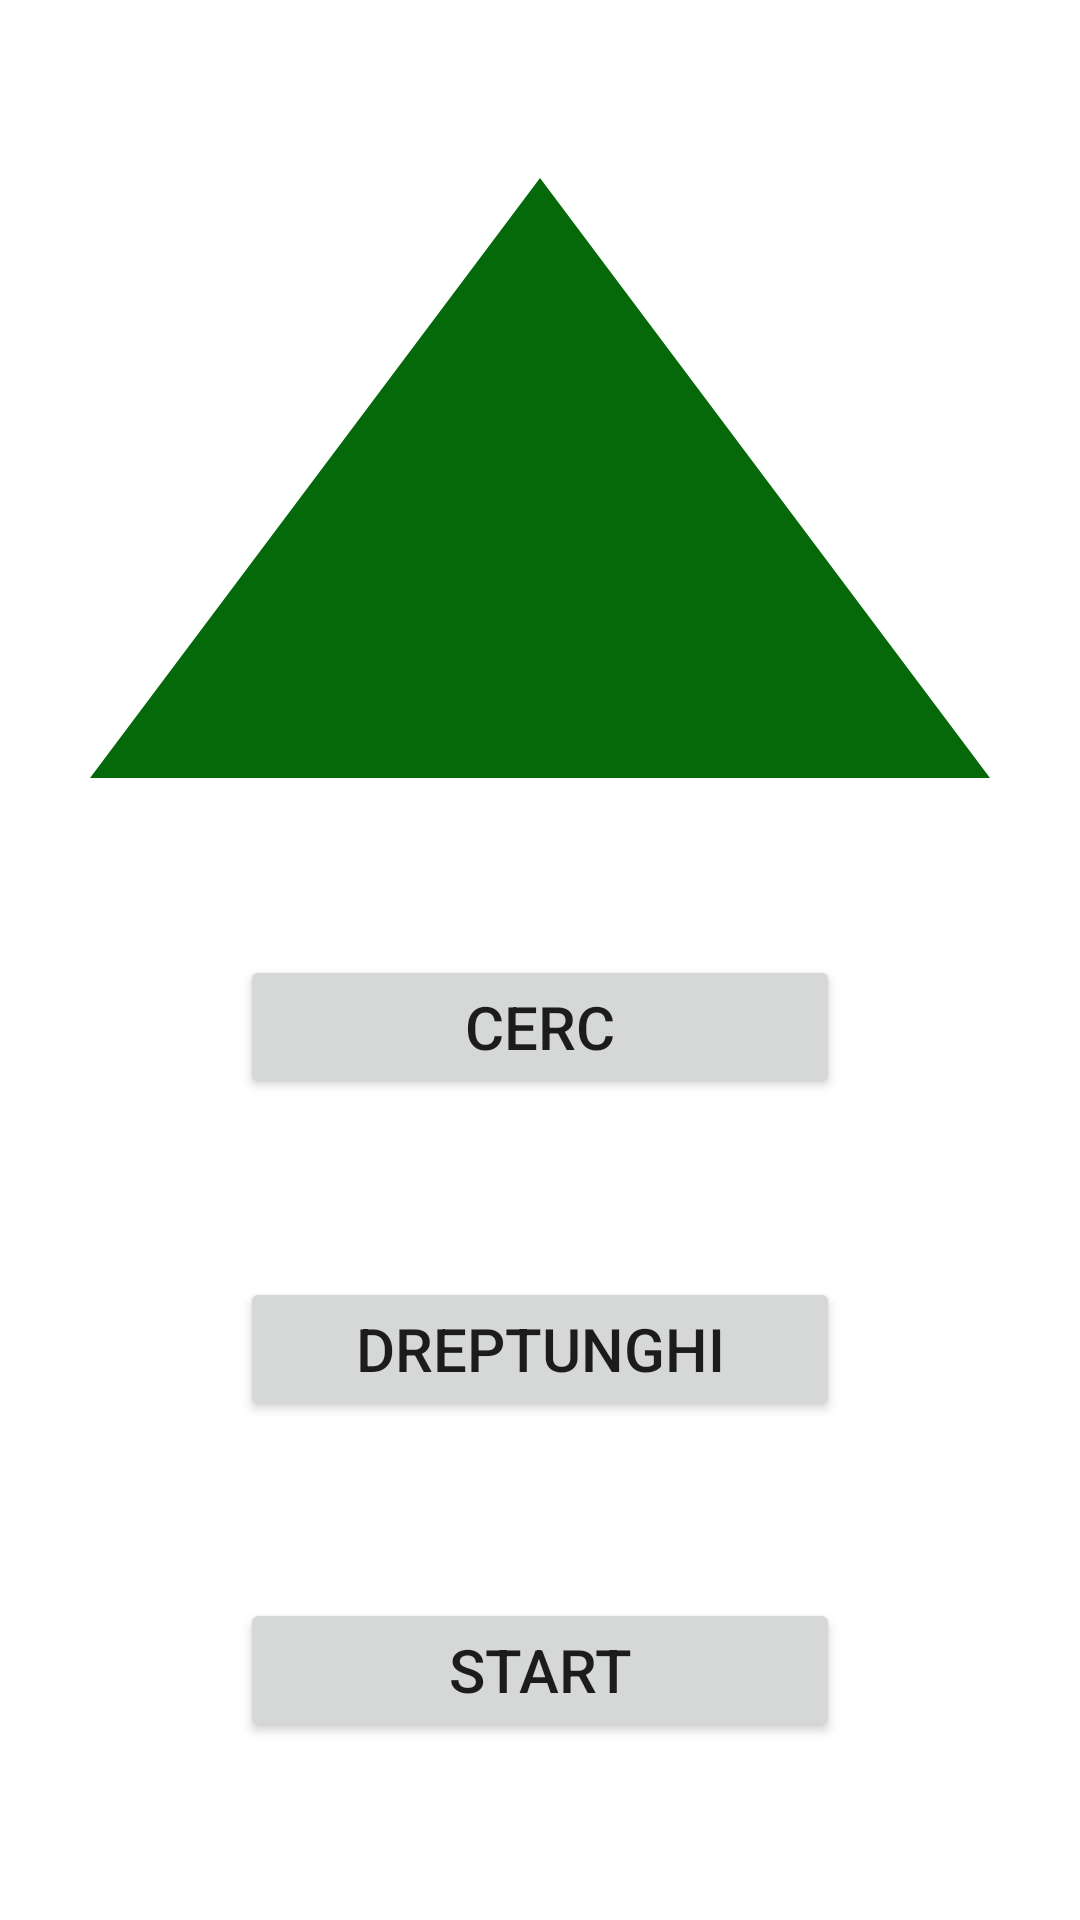

Layout XML and referenced resources for this Android screen:
<!-- AndroidManifest.xml: application theme Theme.Sem1HomeWork1 -->
<!-- res/layout/activity_triangle.xml -->
<?xml version="1.0" encoding="utf-8"?>
<androidx.constraintlayout.widget.ConstraintLayout xmlns:android="http://schemas.android.com/apk/res/android"
    xmlns:app="http://schemas.android.com/apk/res-auto"
    xmlns:tools="http://schemas.android.com/tools"
    android:layout_width="match_parent"
    android:layout_height="match_parent"
    tools:context=".TriangleActivity">
    <ImageView
        android:id="@+id/imgTriunghi"
        android:layout_width="300dp"
        android:layout_height="200dp"
        android:background="@xml/shape_triangle"
        app:layout_constraintTop_toTopOf="parent"
        app:layout_constraintStart_toStartOf="parent"
        app:layout_constraintEnd_toEndOf="parent"
        app:layout_constraintBottom_toTopOf="@id/btnCircle"/>
    <Button
        android:id="@+id/btnCircle"
        android:layout_width="200dp"
        android:layout_height="wrap_content"
        android:text="Cerc"
        android:textSize="20sp"
        app:layout_constraintTop_toBottomOf="@id/imgTriunghi"
        app:layout_constraintStart_toStartOf="parent"
        app:layout_constraintEnd_toEndOf="parent"
        app:layout_constraintBottom_toTopOf="@id/btnRectangle"/>

    <Button
        android:id="@+id/btnRectangle"
        android:layout_width="200dp"
        android:layout_height="wrap_content"
        android:text="Dreptunghi"
        android:textSize="20sp"
        app:layout_constraintTop_toBottomOf="@+id/btnCircle"
        app:layout_constraintStart_toStartOf="parent"
        app:layout_constraintEnd_toEndOf="parent"
        app:layout_constraintBottom_toTopOf="@id/btnStart"/>
    <Button
        android:id="@+id/btnStart"
        android:layout_width="200dp"
        android:layout_height="wrap_content"
        android:text="Start"
        android:textSize="20sp"
        app:layout_constraintTop_toBottomOf="@+id/btnRectangle"
        app:layout_constraintStart_toStartOf="parent"
        app:layout_constraintEnd_toEndOf="parent"
        app:layout_constraintBottom_toBottomOf="parent"/>

</androidx.constraintlayout.widget.ConstraintLayout>
<!-- resources referenced by this layout -->
<resources>
  <style name="Theme.Sem1HomeWork1" parent="Theme.MaterialComponents.DayNight.DarkActionBar">
          
          <item name="colorPrimary">#4A5E3A</item>
          <item name="colorPrimaryVariant">@color/purple_700</item>
          <item name="colorOnPrimary">@color/white</item>
          
          <item name="colorSecondary">@color/teal_200</item>
          <item name="colorSecondaryVariant">@color/teal_700</item>
          <item name="colorOnSecondary">@color/black</item>
          
          <item name="android:statusBarColor" tools:targetApi="l">?attr/colorPrimaryVariant</item>
          
      </style>
  <!-- not gathered from this repository: default colours our renderer supplied (Android Studio template values) -->
  <color name="purple_700">#FF3700B3</color>
  <color name="teal_200">#FF03DAC5</color>
  <color name="teal_700">#FF018786</color>
  <color name="black">#FF000000</color>
  <color name="white">#FFFFFFFF</color>
</resources>
